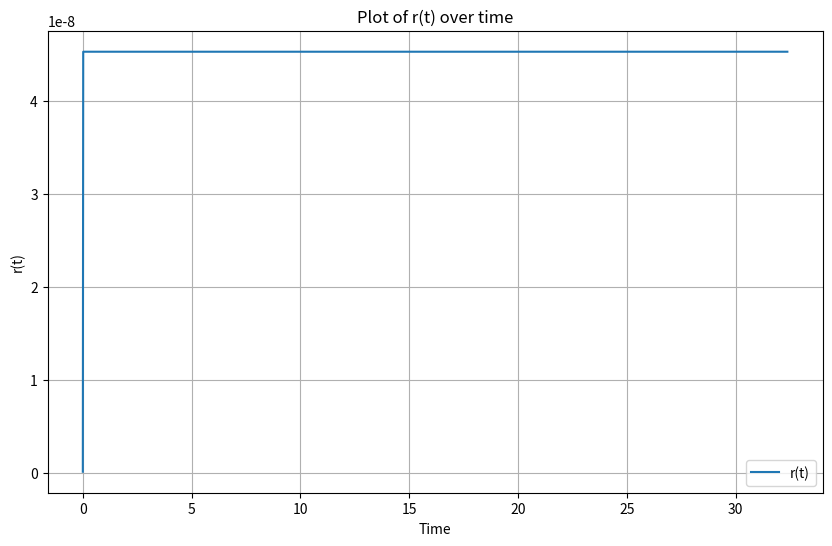

Write the Python code that produced this figure.
import numpy as np
from scipy.integrate import solve_ivp
import matplotlib.pyplot as plt


# Constants
R = 8.314  # Gas constant in J/(mol*K)
t = np.linspace(0.001, 30*60, 100000)  # Time array from 0 to 30 minutes with 1-second intervals

# Initial conditions
interfacial_energy = [475e-3, 450e-3, 350e-3]  # in J/m^2
#interfacial_energy = [51*10**-3, 123*10**-3, 314*10**-3]  # in J/m^2
#equilibreum_concentration = [0.011, 0.003, 0.0005]  # in mol/m^3
diffusion_coefficient = [2.6e-16, 4.0e-18, 2.0e-21]  # in m^2/s
T = [780 + 273.15, 660 + 273.15, 500 + 273.15]  # in K
molar_volume = [(7.09e-6) * 3 * 16.35 * (T[i] - 25) for i in range(len(T))]

cu_wt = 1.04/100
fe_density = 7800
molar_mass_cu = 63.546*10**-3
cu_density = 8850
#a = 1000*10**-9
a = 348.79*10**-9

A = (8*interfacial_energy[0]*(molar_volume[0]**2)*diffusion_coefficient[0])/(9*R*T[0])
B = (cu_wt*fe_density)/(molar_mass_cu)
C = (cu_density*(4/3)*(np.pi))/((a**3)*(molar_mass_cu))


num_iterations = 30*60  # Number of iterations
# Initial conditions
dt = (30*60) / 100000
r = np.zeros(num_iterations)
r[0] = 0.128 * 10**-9


for i in range(1, num_iterations):
    r[i] = ((A*B*dt + r[0]**3)/(1 + A*C*dt ))**(1/3)

time_steps = np.arange(num_iterations) * dt  # Time steps corresponding to each iteration

plt.figure(figsize=(10, 6))
plt.plot(time_steps, r, label='r(t)')
plt.title('Plot of r(t) over time')
plt.xlabel('Time')
plt.ylabel('r(t)')
plt.grid(True)
plt.legend()
plt.show()
